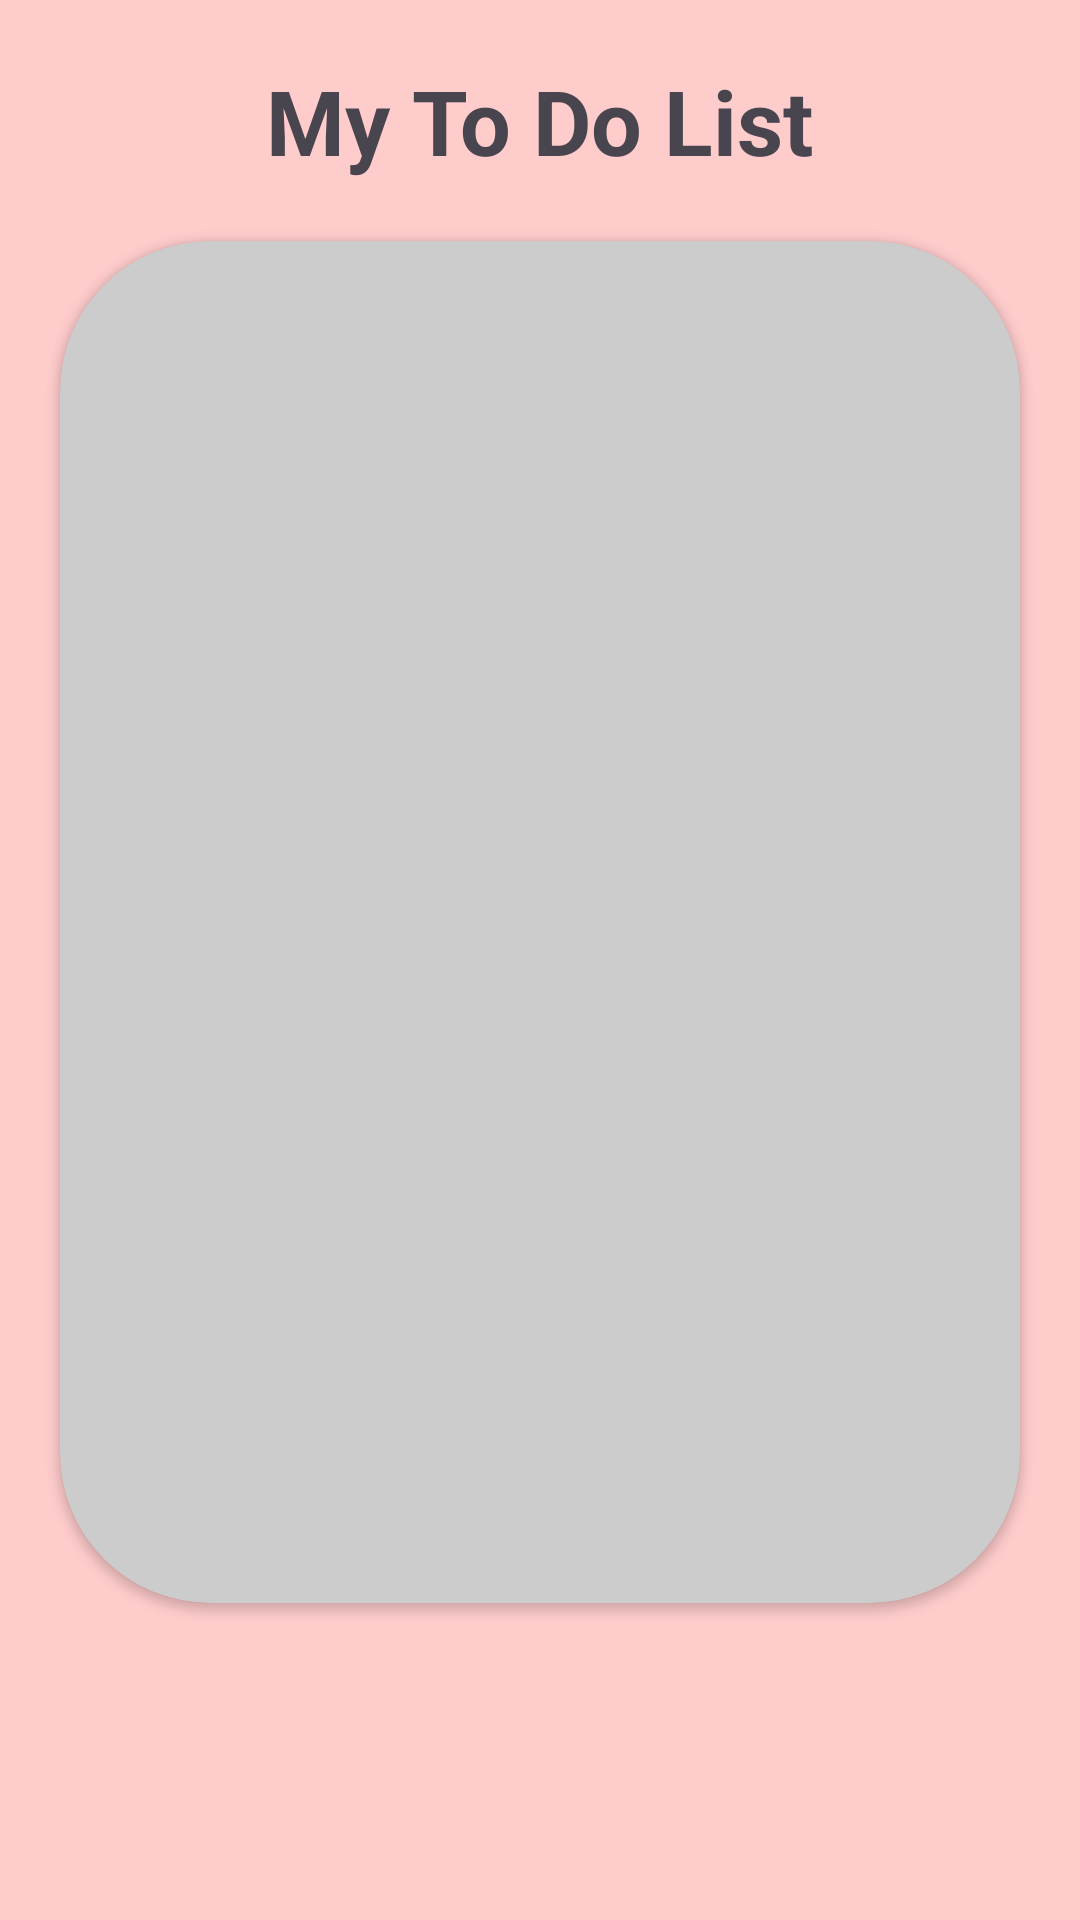

The Android layout XML behind this screen, and the referenced resources:
<!-- AndroidManifest.xml: application theme Theme.ListViewSelfProjects -->
<!-- res/layout/activity_main.xml -->
<?xml version="1.0" encoding="utf-8"?>
<LinearLayout xmlns:android="http://schemas.android.com/apk/res/android"
    xmlns:tools="http://schemas.android.com/tools"
    xmlns:app="http://schemas.android.com/apk/res-auto"
    android:layout_width="match_parent"
    android:layout_height="match_parent"
    android:orientation="vertical"
    android:background="#FFCC"
    tools:context=".MainActivity">

    <TextView
      android:layout_width="wrap_content"
      android:layout_height="wrap_content"
      android:text="My To Do List"
        android:layout_gravity="center"
        android:layout_marginTop="20dp"
        android:textStyle="bold"
        android:textSize="30dp" />

    <androidx.cardview.widget.CardView
        android:layout_width="wrap_content"
        android:layout_height="454dp"
        android:layout_margin="20dp"
        android:backgroundTint="#CCCCCC"
        app:cardCornerRadius="50dp">

        <ListView
            android:id="@+id/listView"
            android:layout_width="361dp"
            android:layout_height="396dp"
            android:padding="10dp"
            android:layout_marginTop="20dp" />
    </androidx.cardview.widget.CardView>

    <Button
        android:id="@+id/btnImp"
        android:layout_gravity="center"
        android:layout_width="227dp"
        android:layout_height="wrap_content"
        android:text="Important Tasks"
        android:backgroundTint="#6699FF"
        android:layout_marginTop="80dp"
        android:textColor="@color/black"
        android:textSize="18dp"
        android:textStyle="bold" />

</LinearLayout>
<!-- resources referenced by this layout -->
<resources>
  <style name="Theme.ListViewSelfProjects" parent="Base.Theme.ListViewSelfProjects" />
  <style name="Base.Theme.ListViewSelfProjects" parent="Theme.Material3.DayNight.NoActionBar">
          
          
      </style>
  <!-- not gathered from this repository: default colours our renderer supplied (Android Studio template values) -->
  <color name="black">#FF000000</color>
</resources>
